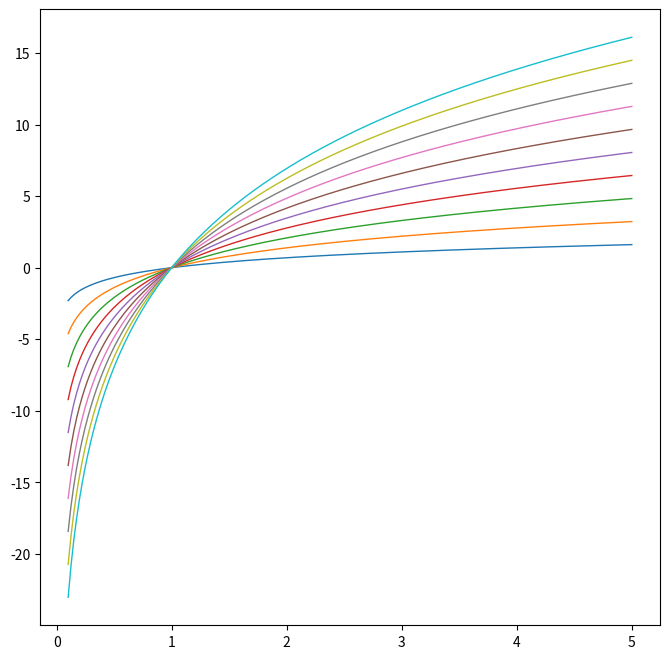

Here is the Python script that generated this plot: (Note: this script raises an exception after producing the figure.)
#!/usr/bin/python
#\file    colors.py
#\brief   Explore Matplotlib colors.
# [redacted]
#\version 0.1
#\date    Oct.02, 2021
import numpy as np
import matplotlib.pyplot as plt
import matplotlib.colors as plt_cols

if __name__=='__main__':
  fig= plt.figure(figsize=(8,8))
  ax= fig.add_subplot(1,1,1)

  for i in range(0,10):
    X= np.linspace(0.1,5,200)
    ax.plot(X, (1+i)*np.log(X), linewidth=1, label='Default[{}]'.format(i))
  for i in range(0,10):
    X= np.linspace(-0.1,-5,200)
    ax.plot(X, (1+i)*np.log(-X), color=plt_cols.BASE_COLORS.values()[i%len(plt_cols.BASE_COLORS)], linewidth=1, linestyle='dashdot', label='BASE_COLORS[{}]'.format(i))
  for i in range(0,10):
    X= np.linspace(0.1,5,200)
    ax.plot(X, -(1+i)*np.log(X), color=plt_cols.TABLEAU_COLORS.values()[i%len(plt_cols.TABLEAU_COLORS)], linewidth=1, linestyle='dashed',  label='TABLEAU_COLORS[{}]'.format(i))
  for i in range(0,10):
    X= np.linspace(-0.1,-5,200)
    ax.plot(X, -(1+i)*np.log(-X), color=plt_cols.CSS4_COLORS.values()[i%len(plt_cols.CSS4_COLORS)], linewidth=1, linestyle='solid',  label='CSS4_COLORS[{}]'.format(i))

  fig2= plt.figure(figsize=(8,8))
  ax2= fig2.add_subplot(1,1,1)
  sorted_css4= [c_rgb for c_hsv,c_rgb in sorted((tuple(plt_cols.rgb_to_hsv(plt_cols.to_rgb(c))), c) for c in plt_cols.CSS4_COLORS.itervalues())]
  for i in range(0,10):
    X= np.linspace(0.1,5,200)
    ax2.plot(X, (1+i)*np.log(X), color=sorted_css4[i%len(sorted_css4)], linewidth=1, linestyle='solid',  label='sorted_css4[{}]'.format(i))
  for i in range(0,10):
    X= np.linspace(-0.1,-5,200)
    ax2.plot(X, (1+i)*np.log(-X), color=sorted_css4[(i+14)%len(sorted_css4)], linewidth=1, linestyle='solid',  label='sorted_css4[{}]'.format(i+14))
  for i in range(0,10):
    X= np.linspace(0.1,5,200)
    ax2.plot(X, -(1+i)*np.log(X), color=sorted_css4[(i+67)%len(sorted_css4)], linewidth=1, linestyle='solid',  label='sorted_css4[{}]'.format(i+67))
  for i in range(0,10):
    X= np.linspace(-0.1,-5,200)
    ax2.plot(X, -(1+i)*np.log(-X), color=sorted_css4[(i+100)%len(sorted_css4)], linewidth=1, linestyle='solid',  label='sorted_css4[{}]'.format(i))

  fig3= plt.figure(figsize=(8,8))
  ax3= fig3.add_subplot(1,1,1)
  grad= {'blue':[plt_cols.hsv_to_rgb((0.56823266, s, 0.9)) for s in np.linspace(1.0,0.3,5)],
         'red':[plt_cols.hsv_to_rgb((0.99904762, s, 0.9)) for s in np.linspace(1.0,0.3,5)],
         'green':[plt_cols.hsv_to_rgb((0.33333333, s, 0.9)) for s in np.linspace(1.0,0.3,5)],
         'orange':[plt_cols.hsv_to_rgb((0.07814661, s, 0.9)) for s in np.linspace(1.0,0.3,5)]}
  for i in range(0,10):
    X= np.linspace(0.1,5,200)
    ax3.plot(X, (1+i)*np.log(X), color=grad['blue'][i%len(grad['blue'])], linewidth=1, linestyle='solid',  label='grad["blue"][{}]'.format(i))
  for i in range(0,10):
    X= np.linspace(-0.1,-5,200)
    ax3.plot(X, (1+i)*np.log(-X), color=grad['red'][i%len(grad['red'])], linewidth=1, linestyle='solid',  label='grad["red"][{}]'.format(i+14))
  for i in range(0,10):
    X= np.linspace(0.1,5,200)
    ax3.plot(X, -(1+i)*np.log(X), color=grad['green'][i%len(grad['green'])], linewidth=1, linestyle='solid',  label='grad["green"][{}]'.format(i+67))
  for i in range(0,10):
    X= np.linspace(-0.1,-5,200)
    ax3.plot(X, -(1+i)*np.log(-X), color=grad['orange'][i%len(grad['orange'])], linewidth=1, linestyle='solid',  label='grad["orange"][{}]'.format(i))

  box= ax.get_position()
  ax.set_position([box.x0, box.y0, box.width*0.85, box.height])
  ax.set_title('Colors-1')
  ax.set_xlabel('x')
  ax.set_ylabel('y')
  ax.legend(loc='center left', bbox_to_anchor=(1,0.5), fontsize=5)
  box= ax2.get_position()
  ax2.set_position([box.x0, box.y0, box.width*0.85, box.height])
  ax2.set_title('Colors-2')
  ax2.set_xlabel('x')
  ax2.set_ylabel('y')
  ax2.legend(loc='center left', bbox_to_anchor=(1,0.5), fontsize=5)
  box= ax3.get_position()
  ax3.set_position([box.x0, box.y0, box.width*0.85, box.height])
  ax3.set_title('Colors-3')
  ax3.set_xlabel('x')
  ax3.set_ylabel('y')
  ax3.legend(loc='center left', bbox_to_anchor=(1,0.5), fontsize=5)
  plt.rcParams['keymap.quit'].append('q')
  plt.show()
